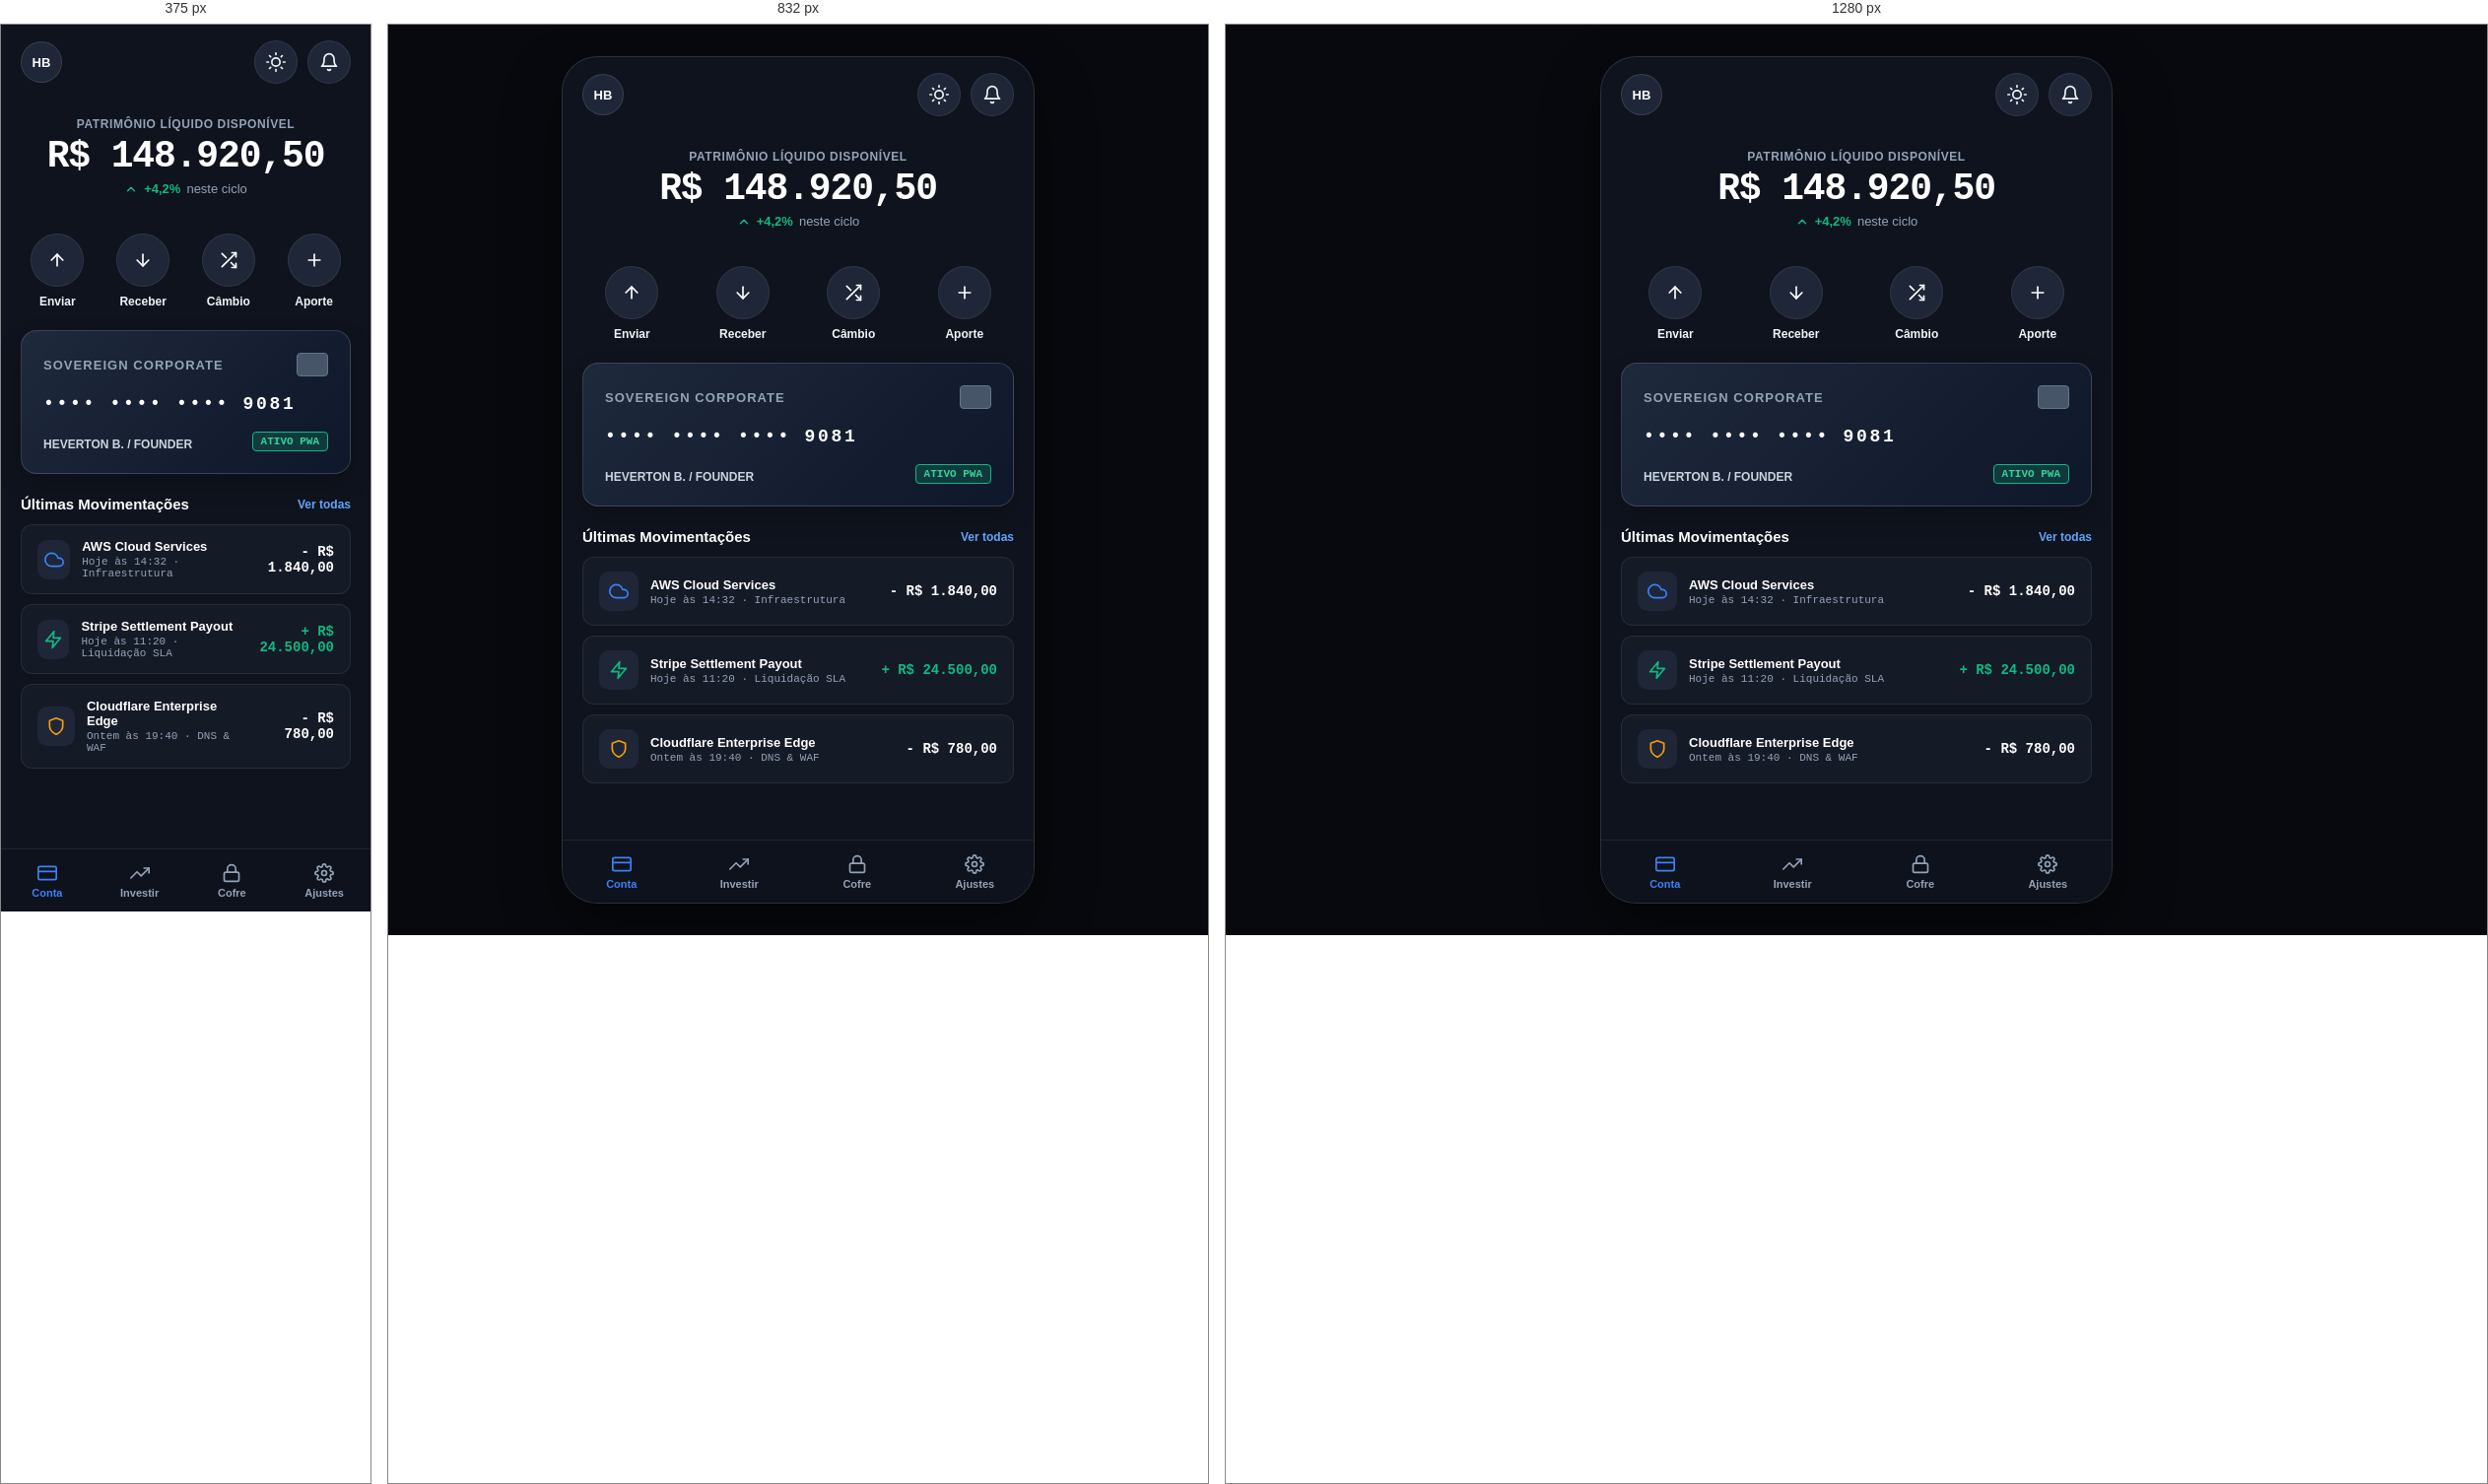
Rendered at 375 px, 832 px and 1280 px, left to right.

<!-- file: index.html -->
<!DOCTYPE html>
<html lang="pt-BR" data-theme="dark">
<head>
  <meta charset="UTF-8">
  <meta name="viewport" content="width=device-width, initial-scale=1.0, maximum-scale=1.0, user-scalable=no, viewport-fit=cover">
  <title>AIDD Sovereign Pay — Mobile PWA Transacional</title>
  <meta name="theme-color" content="#07090e" id="meta-theme-color">
  <meta name="apple-mobile-web-app-capable" content="yes">
  <meta name="apple-mobile-web-app-status-bar-style" content="black-translucent">
  <style>
    /* ==========================================================================
       CONTRATO DUAL RESPONSIVO, MOBILE FIRST & PWA CORPORATIVO
       100% Vetorial SVG, Zero Emojis, Transição Total Light/Dark, Responsivo
       ========================================================================== */
    :root {
      --bg-canvas: #07090e;
      --bg-surface: #0f131d;
      --bg-card: #151a27;
      --bg-tabbar: rgba(15, 19, 29, 0.94);
      --bg-pill: #1f2638;

      --text-main: #f1f5f9;
      --text-muted: #94a3b8;
      --text-title: #ffffff;
      --link-action: #60a5fa;

      --color-primary: #3b82f6;
      --color-primary-text: #ffffff;
      --color-success: #10b981;
      --color-danger: #ef4444;

      --border-subtle: rgba(255, 255, 255, 0.08);
      --border-card: rgba(255, 255, 255, 0.12);

      --touch-target-min: 48px;
      --safe-top: env(safe-area-inset-top, 24px);
      --safe-bottom: env(safe-area-inset-bottom, 20px);

      --font-sans: -apple-system, BlinkMacSystemFont, "Segoe UI", system-ui, sans-serif;
      --font-mono: ui-monospace, SFMono-Regular, Menlo, monospace;
    }

    :root[data-theme="light"],
    body[data-theme="light"] {
      --bg-canvas: #f1f5f9;
      --bg-surface: #ffffff;
      --bg-card: #f8fafc;
      --bg-tabbar: rgba(255, 255, 255, 0.96);
      --bg-pill: #e2e8f0;

      --text-main: #0f172a;
      --text-muted: #64748b;
      --text-title: #0f172a;
      --link-action: #2563eb;

      --color-primary: #2563eb;
      --color-primary-text: #ffffff;
      --color-success: #059669;
      --color-danger: #dc2626;

      --border-subtle: #e2e8f0;
      --border-card: #cbd5e1;
    }

    * {
      box-sizing: border-box;
      margin: 0;
      padding: 0;
      -webkit-tap-highlight-color: transparent;
    }

    body {
      background: var(--bg-canvas);
      color: var(--text-main);
      font-family: var(--font-sans);
      min-height: 100vh;
      display: flex;
      justify-content: center;
      overscroll-behavior-y: none;
      transition: background 0.15s ease, color 0.15s ease;
    }

    /* Casca Responsiva: de Mobile (max 440px) até Desktop/Tablet expansível */
    .app-viewport {
      width: 100%;
      min-height: 100vh;
      background: var(--bg-surface);
      display: flex;
      flex-direction: column;
      position: relative;
      padding-top: var(--safe-top);
      padding-bottom: calc(72px + var(--safe-bottom));
      transition: background 0.15s ease;
    }

    @media (min-width: 640px) {
      body {
        padding: 32px 16px;
        align-items: center;
      }
      .app-viewport {
        max-width: 480px;
        min-height: 860px;
        border-radius: 36px;
        border: 1px solid var(--border-card);
        box-shadow: 0 25px 60px rgba(0, 0, 0, 0.4);
        overflow: hidden;
      }
    }

    @media (min-width: 1024px) {
      .app-viewport {
        max-width: 520px;
      }
    }

    /* Topbar Mobile com Safe Area */
    .app-header {
      padding: 16px 20px 12px;
      display: flex;
      align-items: center;
      justify-content: space-between;
    }

    .user-avatar {
      width: 42px;
      height: 42px;
      border-radius: 50%;
      background: var(--bg-pill);
      border: 1px solid var(--border-card);
      display: flex;
      align-items: center;
      justify-content: center;
      font-weight: 700;
      font-size: 13px;
      color: var(--text-title);
      cursor: pointer;
    }

    .header-actions {
      display: flex;
      align-items: center;
      gap: 10px;
    }

    .btn-circle {
      width: 44px;
      height: 44px;
      border-radius: 50%;
      background: var(--bg-pill);
      border: 1px solid var(--border-subtle);
      color: var(--text-main);
      display: flex;
      align-items: center;
      justify-content: center;
      cursor: pointer;
      transition: transform 0.1s ease, background 0.15s ease;
    }

    .btn-circle:active {
      transform: scale(0.92);
    }

    .svg-icon {
      width: 20px;
      height: 20px;
      fill: none;
      stroke: currentColor;
      stroke-width: 2;
      stroke-linecap: round;
      stroke-linejoin: round;
    }

    /* Conteúdo Scrollável Fluido */
    .app-content {
      flex: 1;
      overflow-y: auto;
      padding: 12px 20px 24px;
      display: flex;
      flex-direction: column;
      gap: 22px;
    }

    /* Saldo Central & Ações Rápidas */
    .hero-balance {
      display: flex;
      flex-direction: column;
      align-items: center;
      text-align: center;
      padding: 10px 0 16px;
      gap: 4px;
    }

    .balance-label {
      font-size: 12px;
      font-weight: 600;
      color: var(--text-muted);
      text-transform: uppercase;
      letter-spacing: 0.05em;
    }

    .balance-value {
      font-size: 38px;
      font-weight: 800;
      color: var(--text-title);
      font-family: var(--font-mono);
      letter-spacing: -0.03em;
    }

    .balance-delta {
      font-size: 13px;
      font-weight: 600;
      color: var(--color-success);
      display: flex;
      align-items: center;
      gap: 6px;
    }

    /* Grid de Ações Rápidas (Touch Targets >= 48px) */
    .quick-actions {
      display: grid;
      grid-template-columns: repeat(4, 1fr);
      gap: 12px;
    }

    .action-btn-card {
      display: flex;
      flex-direction: column;
      align-items: center;
      gap: 8px;
      background: transparent;
      border: none;
      cursor: pointer;
    }

    .action-icon-wrap {
      width: 54px;
      height: 54px;
      border-radius: 50%;
      background: var(--bg-pill);
      border: 1px solid var(--border-subtle);
      color: var(--text-title);
      display: flex;
      align-items: center;
      justify-content: center;
      transition: transform 0.1s ease, background 0.15s ease, color 0.15s ease;
    }

    .action-btn-card:active .action-icon-wrap {
      transform: scale(0.92);
      background: var(--color-primary);
      color: var(--color-primary-text);
    }

    .action-btn-label {
      font-size: 12px;
      font-weight: 600;
      color: var(--text-main);
    }

    /* Cartão Virtual PWA com Acabamento Escovado */
    .virtual-card-widget {
      background: linear-gradient(135deg, #1e293b 0%, #0f172a 100%);
      border: 1px solid rgba(255, 255, 255, 0.15);
      border-radius: 16px;
      padding: 22px;
      display: flex;
      flex-direction: column;
      gap: 18px;
      box-shadow: 0 10px 25px rgba(0, 0, 0, 0.2);
    }

    .card-top {
      display: flex;
      align-items: center;
      justify-content: space-between;
    }

    .card-brand {
      font-size: 13px;
      font-weight: 800;
      letter-spacing: 0.08em;
      color: #94a3b8;
    }

    .card-chip {
      width: 32px;
      height: 24px;
      border-radius: 4px;
      background: #475569;
      border: 1px solid #64748b;
    }

    .card-number {
      font-size: 18px;
      font-family: var(--font-mono);
      font-weight: 600;
      color: #ffffff;
      letter-spacing: 0.15em;
    }

    .card-footer {
      display: flex;
      align-items: flex-end;
      justify-content: space-between;
    }

    .card-holder {
      font-size: 12px;
      font-weight: 600;
      color: #cbd5e1;
      text-transform: uppercase;
    }

    .card-badge-status {
      padding: 3px 8px;
      border-radius: 4px;
      background: rgba(16, 185, 129, 0.2);
      border: 1px solid #10b981;
      color: #34d399;
      font-size: 11px;
      font-weight: 700;
      font-family: var(--font-mono);
    }

    /* Lista Vertical de Transações (List-Card Mobile Pattern) */
    .section-title {
      font-size: 15px;
      font-weight: 700;
      color: var(--text-title);
      display: flex;
      align-items: center;
      justify-content: space-between;
    }

    .transaction-list {
      display: flex;
      flex-direction: column;
      gap: 10px;
    }

    .tx-item {
      background: var(--bg-card);
      border: 1px solid var(--border-subtle);
      border-radius: 12px;
      padding: 14px 16px;
      display: flex;
      align-items: center;
      justify-content: space-between;
      min-height: 56px;
      cursor: pointer;
      transition: transform 0.1s ease, border-color 0.15s ease, background 0.15s ease;
    }

    .tx-item:active {
      transform: scale(0.98);
      border-color: var(--color-primary);
    }

    .tx-left {
      display: flex;
      align-items: center;
      gap: 12px;
    }

    .tx-icon-box {
      width: 40px;
      height: 40px;
      border-radius: 10px;
      background: var(--bg-pill);
      display: flex;
      align-items: center;
      justify-content: center;
      color: var(--text-title);
    }

    .tx-info {
      display: flex;
      flex-direction: column;
      gap: 2px;
    }

    .tx-title {
      font-size: 13px;
      font-weight: 600;
      color: var(--text-title);
    }

    .tx-meta {
      font-size: 11px;
      color: var(--text-muted);
      font-family: var(--font-mono);
    }

    .tx-amount {
      font-size: 14px;
      font-weight: 700;
      font-family: var(--font-mono);
      text-align: right;
    }

    /* Bottom TabBar Ergonômica Fixada ao Polegar */
    .bottom-tabbar {
      position: absolute;
      bottom: 0;
      left: 0;
      width: 100%;
      height: calc(64px + var(--safe-bottom));
      background: var(--bg-tabbar);
      backdrop-filter: blur(16px);
      -webkit-backdrop-filter: blur(16px);
      border-top: 1px solid var(--border-subtle);
      display: flex;
      align-items: center;
      justify-content: space-around;
      padding-bottom: var(--safe-bottom);
      z-index: 100;
      transition: background 0.15s ease, border-color 0.15s ease;
    }

    .tab-btn {
      flex: 1;
      height: 48px;
      background: transparent;
      border: none;
      display: flex;
      flex-direction: column;
      align-items: center;
      justify-content: center;
      gap: 4px;
      color: var(--text-muted);
      cursor: pointer;
      transition: color 0.15s ease;
    }

    .tab-btn.active {
      color: var(--color-primary);
    }

    .tab-label {
      font-size: 11px;
      font-weight: 600;
    }
  </style>
</head>
<body>

  <!-- Casca Mobile PWA Responsiva -->
  <div class="app-viewport">

    <!-- Topbar Mobile -->
    <header class="app-header">
      <div class="user-avatar" title="Perfil do Usuário">HB</div>
      <div class="header-actions">
        <button type="button" class="btn-circle" onclick="alternarTema()" title="Alternar Modo Claro/Escuro" aria-label="Tema">
          <svg class="svg-icon" id="icon-theme" viewBox="0 0 24 24">
            <!-- Sol para Dark Mode inicial -->
            <circle cx="12" cy="12" r="5"></circle>
            <line x1="12" y1="1" x2="12" y2="3"></line>
            <line x1="12" y1="21" x2="12" y2="23"></line>
            <line x1="4.22" y1="4.22" x2="5.64" y2="5.64"></line>
            <line x1="18.36" y1="18.36" x2="19.78" y2="19.78"></line>
            <line x1="1" y1="12" x2="3" y2="12"></line>
            <line x1="21" y1="12" x2="23" y2="12"></line>
            <line x1="4.22" y1="19.78" x2="5.64" y2="18.36"></line>
            <line x1="18.36" y1="5.64" x2="19.78" y2="4.22"></line>
          </svg>
        </button>
        <button type="button" class="btn-circle" title="Notificações" aria-label="Notificações">
          <svg class="svg-icon" viewBox="0 0 24 24">
            <path d="M18 8A6 6 0 0 0 6 8c0 7-3 9-3 9h18s-3-2-3-9"></path>
            <path d="M13.73 21a2 2 0 0 1-3.46 0"></path>
          </svg>
        </button>
      </div>
    </header>

    <!-- Conteúdo Scrollável Mobile -->
    <main class="app-content">

      <!-- Saldo Operacional em 1 Mão -->
      <section class="hero-balance" aria-label="Saldo">
        <span class="balance-label">Patrimônio Líquido Disponível</span>
        <div class="balance-value">R$ 148.920,50</div>
        <div class="balance-delta">
          <svg class="svg-icon" style="width: 14px; height: 14px; stroke-width: 2.5;" viewBox="0 0 24 24">
            <polyline points="18 15 12 9 6 15"></polyline>
          </svg>
          <span>+4,2%</span>
          <span style="color: var(--text-muted); font-weight: 400;">neste ciclo</span>
        </div>
      </section>

      <!-- Ações Rápidas Ergonômicas -->
      <section class="quick-actions" aria-label="Ações Rápidas">
        <button type="button" class="action-btn-card">
          <div class="action-icon-wrap">
            <svg class="svg-icon" viewBox="0 0 24 24">
              <line x1="12" y1="19" x2="12" y2="5"></line>
              <polyline points="5 12 12 5 19 12"></polyline>
            </svg>
          </div>
          <span class="action-btn-label">Enviar</span>
        </button>

        <button type="button" class="action-btn-card">
          <div class="action-icon-wrap">
            <svg class="svg-icon" viewBox="0 0 24 24">
              <line x1="12" y1="5" x2="12" y2="19"></line>
              <polyline points="19 12 12 19 5 12"></polyline>
            </svg>
          </div>
          <span class="action-btn-label">Receber</span>
        </button>

        <button type="button" class="action-btn-card">
          <div class="action-icon-wrap">
            <svg class="svg-icon" viewBox="0 0 24 24">
              <polyline points="16 3 21 3 21 8"></polyline>
              <line x1="4" y1="20" x2="21" y2="3"></line>
              <polyline points="21 16 21 21 16 21"></polyline>
              <line x1="15" y1="15" x2="21" y2="21"></line>
              <line x1="4" y1="4" x2="9" y2="9"></line>
            </svg>
          </div>
          <span class="action-btn-label">Câmbio</span>
        </button>

        <button type="button" class="action-btn-card">
          <div class="action-icon-wrap">
            <svg class="svg-icon" viewBox="0 0 24 24">
              <line x1="12" y1="5" x2="12" y2="19"></line>
              <line x1="5" y1="12" x2="19" y2="12"></line>
            </svg>
          </div>
          <span class="action-btn-label">Aporte</span>
        </button>
      </section>

      <!-- Cartão Virtual PWA -->
      <section class="virtual-card-widget" aria-label="Cartão Virtual">
        <div class="card-top">
          <span class="card-brand">SOVEREIGN CORPORATE</span>
          <div class="card-chip"></div>
        </div>
        <div class="card-number">•••• •••• •••• 9081</div>
        <div class="card-footer">
          <div class="card-holder">Heverton B. / Founder</div>
          <div class="card-badge-status">ATIVO PWA</div>
        </div>
      </section>

      <!-- Transações Recentes em Lista Vertical -->
      <section aria-label="Transações Recentes">
        <div class="section-title">
          <span>Últimas Movimentações</span>
          <span style="font-size: 12px; color: var(--link-action); cursor: pointer;">Ver todas</span>
        </div>

        <div class="transaction-list" style="margin-top: 12px;">

          <div class="tx-item">
            <div class="tx-left">
              <div class="tx-icon-box" style="color: var(--color-primary);">
                <svg class="svg-icon" viewBox="0 0 24 24">
                  <path d="M18 10h-1.26A8 8 0 1 0 9 20h9a5 5 0 0 0 0-10z"></path>
                </svg>
              </div>
              <div class="tx-info">
                <span class="tx-title">AWS Cloud Services</span>
                <span class="tx-meta">Hoje às 14:32 · Infraestrutura</span>
              </div>
            </div>
            <div class="tx-amount" style="color: var(--text-title);">- R$ 1.840,00</div>
          </div>

          <div class="tx-item">
            <div class="tx-left">
              <div class="tx-icon-box" style="color: var(--color-success);">
                <svg class="svg-icon" viewBox="0 0 24 24">
                  <polygon points="13 2 3 14 12 14 11 22 21 10 12 10 13 2"></polygon>
                </svg>
              </div>
              <div class="tx-info">
                <span class="tx-title">Stripe Settlement Payout</span>
                <span class="tx-meta">Hoje às 11:20 · Liquidação SLA</span>
              </div>
            </div>
            <div class="tx-amount" style="color: var(--color-success);">+ R$ 24.500,00</div>
          </div>

          <div class="tx-item">
            <div class="tx-left">
              <div class="tx-icon-box" style="color: #f59e0b;">
                <svg class="svg-icon" viewBox="0 0 24 24">
                  <path d="M12 22s8-4 8-10V5l-8-3-8 3v7c0 6 8 10 8 10z"></path>
                </svg>
              </div>
              <div class="tx-info">
                <span class="tx-title">Cloudflare Enterprise Edge</span>
                <span class="tx-meta">Ontem às 19:40 · DNS & WAF</span>
              </div>
            </div>
            <div class="tx-amount" style="color: var(--text-title);">- R$ 780,00</div>
          </div>

        </div>
      </section>

    </main>

    <!-- Bottom TabBar Fixada ao Polegar -->
    <nav class="bottom-tabbar" aria-label="Navegação Inferior">
      <button type="button" class="tab-btn active">
        <svg class="svg-icon" viewBox="0 0 24 24">
          <rect x="1" y="4" width="22" height="16" rx="2" ry="2"></rect>
          <line x1="1" y1="10" x2="23" y2="10"></line>
        </svg>
        <span class="tab-label">Conta</span>
      </button>

      <button type="button" class="tab-btn">
        <svg class="svg-icon" viewBox="0 0 24 24">
          <polyline points="23 6 13.5 15.5 8.5 10.5 1 18"></polyline>
          <polyline points="17 6 23 6 23 12"></polyline>
        </svg>
        <span class="tab-label">Investir</span>
      </button>

      <button type="button" class="tab-btn">
        <svg class="svg-icon" viewBox="0 0 24 24">
          <rect x="3" y="11" width="18" height="11" rx="2" ry="2"></rect>
          <path d="M7 11V7a5 5 0 0 1 10 0v4"></path>
        </svg>
        <span class="tab-label">Cofre</span>
      </button>

      <button type="button" class="tab-btn">
        <svg class="svg-icon" viewBox="0 0 24 24">
          <circle cx="12" cy="12" r="3"></circle>
          <path d="M19.4 15a1.65 1.65 0 0 0 .33 1.82l.06.06a2 2 0 0 1 0 2.83 2 2 0 0 1-2.83 0l-.06-.06a1.65 1.65 0 0 0-1.82-.33 1.65 1.65 0 0 0-1 1.51V21a2 2 0 0 1-2 2 2 2 0 0 1-2-2v-.09A1.65 1.65 0 0 0 9 19.4a1.65 1.65 0 0 0-1.82.33l-.06.06a2 2 0 0 1-2.83 0 2 2 0 0 1 0-2.83l.06-.06a1.65 1.65 0 0 0 .33-1.82 1.65 1.65 0 0 0-1.51-1H3a2 2 0 0 1-2-2 2 2 0 0 1 2-2h.09A1.65 1.65 0 0 0 4.6 9a1.65 1.65 0 0 0-.33-1.82l-.06-.06a2 2 0 0 1 0-2.83 2 2 0 0 1 2.83 0l.06.06a1.65 1.65 0 0 0 1.82.33H9a1.65 1.65 0 0 0 1-1.51V3a2 2 0 0 1 2-2 2 2 0 0 1 2 2v.09a1.65 1.65 0 0 0 1 1.51 1.65 1.65 0 0 0 1.82-.33l.06-.06a2 2 0 0 1 2.83 0 2 2 0 0 1 0 2.83l-.06.06a1.65 1.65 0 0 0-.33 1.82V9a1.65 1.65 0 0 0 1.51 1H21a2 2 0 0 1 2 2 2 2 0 0 1-2 2h-.09a1.65 1.65 0 0 0-1.51 1z"></path>
        </svg>
        <span class="tab-label">Ajustes</span>
      </button>
    </nav>

  </div>

  <script>
    function alternarTema() {
      const html = document.documentElement;
      const temaAtual = html.getAttribute('data-theme') || 'dark';
      const novoTema = temaAtual === 'dark' ? 'light' : 'dark';
      html.setAttribute('data-theme', novoTema);

      const metaColor = document.getElementById('meta-theme-color');
      if (metaColor) {
        metaColor.setAttribute('content', novoTema === 'dark' ? '#07090e' : '#f1f5f9');
      }

      const iconWrap = document.getElementById('icon-theme');
      if (iconWrap) {
        if (novoTema === 'light') {
          iconWrap.innerHTML = '<path d="M21 12.79A9 9 0 1 1 11.21 3 7 7 0 0 0 21 12.79z"></path>';
        } else {
          iconWrap.innerHTML = '<circle cx="12" cy="12" r="5"></circle><line x1="12" y1="1" x2="12" y2="3"></line><line x1="12" y1="21" x2="12" y2="23"></line><line x1="4.22" y1="4.22" x2="5.64" y2="5.64"></line><line x1="18.36" y1="18.36" x2="19.78" y2="19.78"></line><line x1="1" y1="12" x2="3" y2="12"></line><line x1="21" y1="12" x2="23" y2="12"></line><line x1="4.22" y1="19.78" x2="5.64" y2="18.36"></line><line x1="18.36" y1="5.64" x2="19.78" y2="4.22"></line>';
        }
      }
    }
  </script>

</body>
</html>